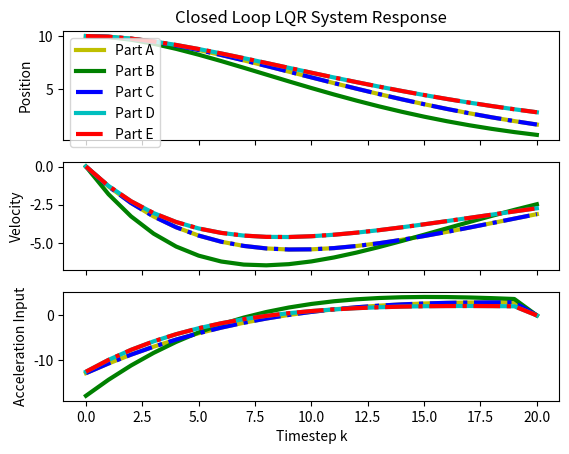

This chart was generated by the following Python code:
'''
Created on Apr 15, 2020

[redacted]

[redacted]
'''
import numpy as np
from scipy.linalg import solve_discrete_are as DARE
from numpy.linalg import inv as inv
import matplotlib.pyplot as plt

'''
Consider a simple double-integrator model for an autonomous electric vehicle.
The position of the vehicle (relative to its target point) along one spatial
axis is given by x1(k), and the velocity in that direction is x2(k).
The system input is the acceleration u(k), as produced by electric motors,
so that the system dynamics are
[[x1(k+1)], [x2(k+1)]] = [[x1(k) + x2(k)*dt + 1/2*u(k)*dt**2], [x2(k) + u(k)*dt]]
where dt = 0.1 is the system sampling time.

You will design an infnite horizon LQR controller for this system,
and compare (via simulation and analysis) the response of the system under
different cost functions. Consider the three different cost functions below,
which differ only in the values used for the quadratic cost matrices Q and R:

(A) R = 1, and Q = diag (2, 0)
(B) R = 1, and Q = diag (4, 0)
(C) R = 2, and Q = diag (4, 0)
(D) R = 1, and Q = diag (2, 2)
(E) R = 1, and Q = [[2, 1], 1, 2]]
'''
configs = ['A', 'B', 'C', 'D', 'E']
dt = 0.1
R = np.array([1, 1, 2, 1, 1])
Q = np.array([np.diag([2, 0]), np.diag([4, 0]), np.diag([4, 0]),
              np.diag([2, 2]), np.array([[2, 1], [1, 2]])])


'''
a. Compute the infnite horizon LQR gain for each cost function. Comment on how
the gains compare for systems A, B, and C. Clearly specify all matrices you use.
'''

# Derive A and B matricies from given dynamics
A, B = np.array([[1, dt], [0, 1]]), np.array([[1/2*dt**2], [dt]])

# Implement Discrete Algrbraic Riccati equation for each case
U_inf, F_inf = np.zeros((len(A), len(A))), np.zeros((len(configs), 1, len(B)))

for i, config in enumerate(configs):
    U_inf = np.array(DARE(A, B, Q[i], R[i]))
    F_inf[i] = np.array(inv(R[i] + B.T @ U_inf @ B) @ B.T @ U_inf @ A)
    print('The infinite horizon LQR gain for part ' + config + ' is '
          + repr([round(comp, 4) for comp in F_inf[i, 0, :]]))

print('\n', 'Configurations (A) and (C) produced the same LQR gains since Q and R'
      ' from config (A) are proportionally scaled by 1/2 compared to Q and R'
      ' from config (C). The LQR gains from config (B) were larger than those'
      ' of (A) and (C), since the first term in the Q matrix is 4 times the R'
      ' term for config (B) and only 2 times the R term in (A) and (C).'
      ' Essentially, it is the scaling between Q and R that'
      ' affects your LQR feedback policy, not the numerical values themselves.'
      ' Configurations (D) and (E) had the same LQR feedback policy,'
      ' suggesting that the non-diagonal terms in Q did not affect the LQR'
      ' solution for this particular system.', '\n')

'''
b. Compute the closed-loop eigenvalues for each system.
'''

# Closed loop LQR system: x[k+1] =  A*x(k) + B*u(k) = (A - B*F_inf)*x(k)

for i, config in enumerate(configs):
    eigs = np.linalg.eig(A - B @ F_inf[i])[0]
    print('The closed loop eigenvalues for part ' + config
          + ' are ' + repr(round(eigs[0], 4)) + ' and ' + repr(round(eigs[1], 4)))

'''
c. Make a graph, with three subplots (position state, velocity state, and
acceleration input). Plot on the same graph the closed-loop system response
from the initial condition x(0) = [[10], [0]] for k = 0 through 20.
'''
k_len, x_len = 20+1, 2


# Initialize state and input arrays
x = np.zeros((len(configs), k_len, x_len, 1))
u_opt = np.zeros((len(configs), k_len, 1, 1))

for i in range(len(configs)):
    # Set IC for each config
    x[i, 0] = np.array([[10], [0]])
    for k in range(k_len-1):
        # Compute optimal input and apply to system at each timestep
        u_opt[i, k] = - F_inf[i] @ x[i, k]
        x[i, k+1] = A @ x[i, k] + B @ u_opt[i, k]


fig, ax = plt.subplots(3, 1, sharex=True)
ax[0].set_title('Closed Loop LQR System Response')

linestyle, colors = ['-', '-', '-.', '-', '-.'], ['y', 'g', 'b', 'c', 'r']
for i, config in enumerate(configs):
    ax[0].plot(range(k_len), x[i, :, 0], label='Part '+config,
               linestyle=linestyle[i], color=colors[i], linewidth=3)
    ax[1].plot(range(k_len), x[i, :, 1], label='true',
               linestyle=linestyle[i], color=colors[i], linewidth=3)
    ax[2].plot(range(k_len), u_opt[i, :, 0, 0], label='true',
               linestyle=linestyle[i], color=colors[i], linewidth=3)

ax[0].legend(loc='best')

ax[-1].set_xlabel('Timestep k')
ax[0].set_ylabel('Position')
ax[1].set_ylabel('Velocity')
ax[2].set_ylabel('Acceleration Input')

plt.show()

